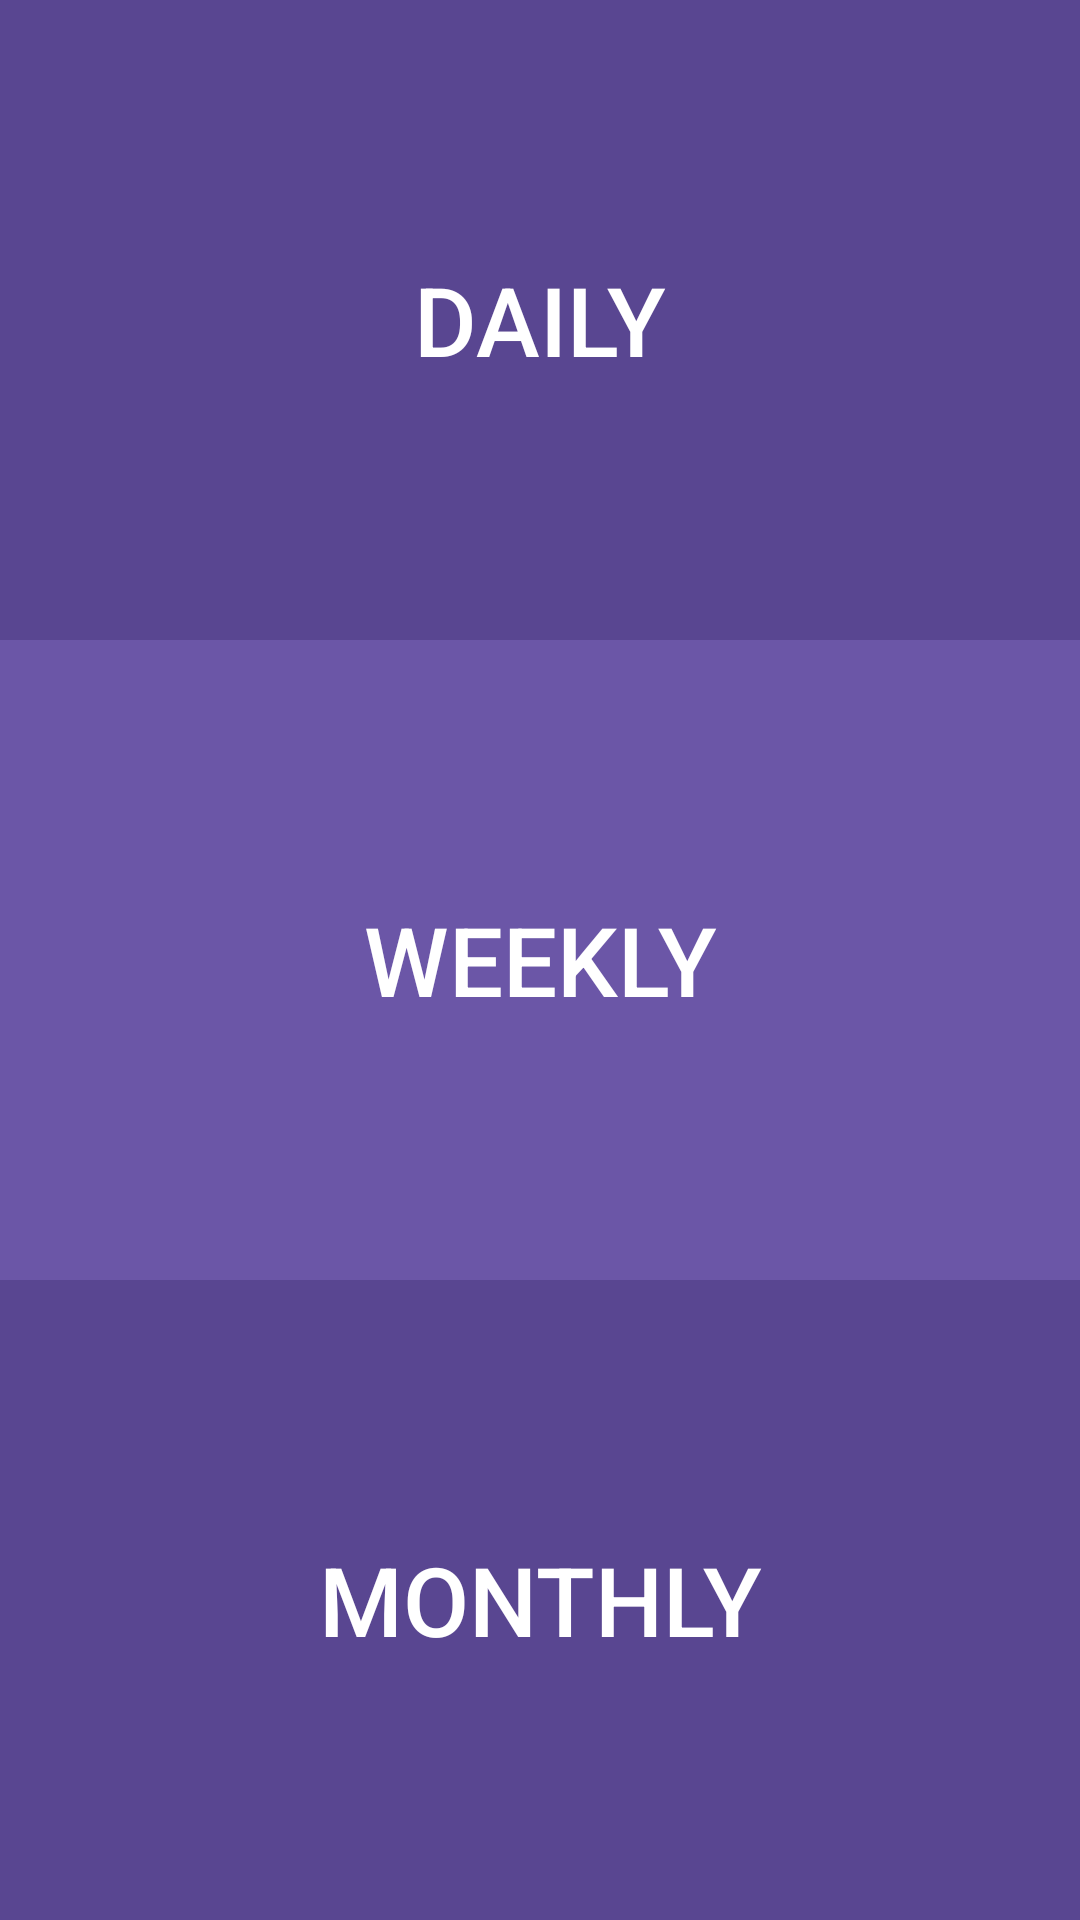

Layout XML and referenced resources for this Android screen:
<!-- AndroidManifest.xml: application theme AppTheme -->
<!-- res/layout/activity_month_week.xml -->
<?xml version="1.0" encoding="utf-8"?>
<LinearLayout xmlns:android="http://schemas.android.com/apk/res/android"
    android:weightSum="3"
    android:orientation="vertical"
    android:layout_width="match_parent"
    android:layout_height="match_parent"
    >

    <Button
        android:id="@+id/daily"
        android:layout_width="match_parent"
        android:layout_height="0dp"
        android:layout_weight="1"
        android:background="@drawable/daily_button_background"
        android:text="daily"
        android:textColor="@color/bgContent"
        android:textAllCaps="true"
        android:textSize="32sp"
        />

    <Button
        android:id="@+id/weekly"
        android:layout_width="match_parent"
        android:layout_height="0dp"
        android:layout_weight="1"
        android:background="@drawable/weekly_button_background"
        android:text="weekly"
        android:textColor="@color/bgContent"
        android:textAllCaps="true"
        android:textSize="32sp"/>

    <Button
        android:id="@+id/monthly"
        android:layout_width="match_parent"
        android:layout_height="0dp"
        android:layout_weight="1"
        android:background="@drawable/monthly_button_background"
        android:text="monthly"
        android:textColor="@color/bgContent"
        android:textAllCaps="true"
        android:textSize="32sp"
        />

</LinearLayout>
<!-- resources referenced by this layout -->
<resources>
  <color name="bgContent">#ffffff</color>
  <!-- drawable daily_button_background (drawable) -->
  <?xml version="1.0" encoding="utf-8"?>
  <selector xmlns:android="http://schemas.android.com/apk/res/android">
  
      <item android:drawable="@color/btnRequest" android:state_selected="true"></item>
      <item android:drawable="@color/btnRequest" android:state_pressed="true"></item>
      <item android:drawable="@color/colorPrimary"></item>
  
  </selector>
  <!-- drawable monthly_button_background (drawable) -->
  <?xml version="1.0" encoding="utf-8"?>
  <selector xmlns:android="http://schemas.android.com/apk/res/android">
  
      <item android:drawable="@color/btnRequest" android:state_selected="true"></item>
      <item android:drawable="@color/btnRequest" android:state_pressed="true"></item>
      <item android:drawable="@color/bgContentTop"></item>
  
  </selector>
  <!-- drawable weekly_button_background (drawable) -->
  <?xml version="1.0" encoding="utf-8"?>
  <selector xmlns:android="http://schemas.android.com/apk/res/android">
  
      <item android:drawable="@color/btnRequest" android:state_selected="true" ></item>
      <item android:drawable="@color/btnRequest" android:state_pressed="true"></item>
      <item android:drawable="@color/colorAccent"></item>
  
  </selector>
  <style name="AppTheme" parent="Theme.AppCompat.Light.DarkActionBar">
          
          <item name="colorPrimary">@color/colorPrimary</item>
          <item name="colorPrimaryDark">@color/colorPrimaryDark</item>
          <item name="colorAccent">@color/colorAccent</item>
          <item name="android:windowFullscreen">true</item>
          <item name="android:windowActionBar">false</item>
      </style>
  <color name="btnRequest">#ffbf12</color>
  <color name="colorPrimary">#594691</color>
  <color name="bgContentTop">#594691</color>
  <color name="colorAccent">#6b56a7</color>
  <color name="colorPrimaryDark">#3F084C</color>
</resources>
